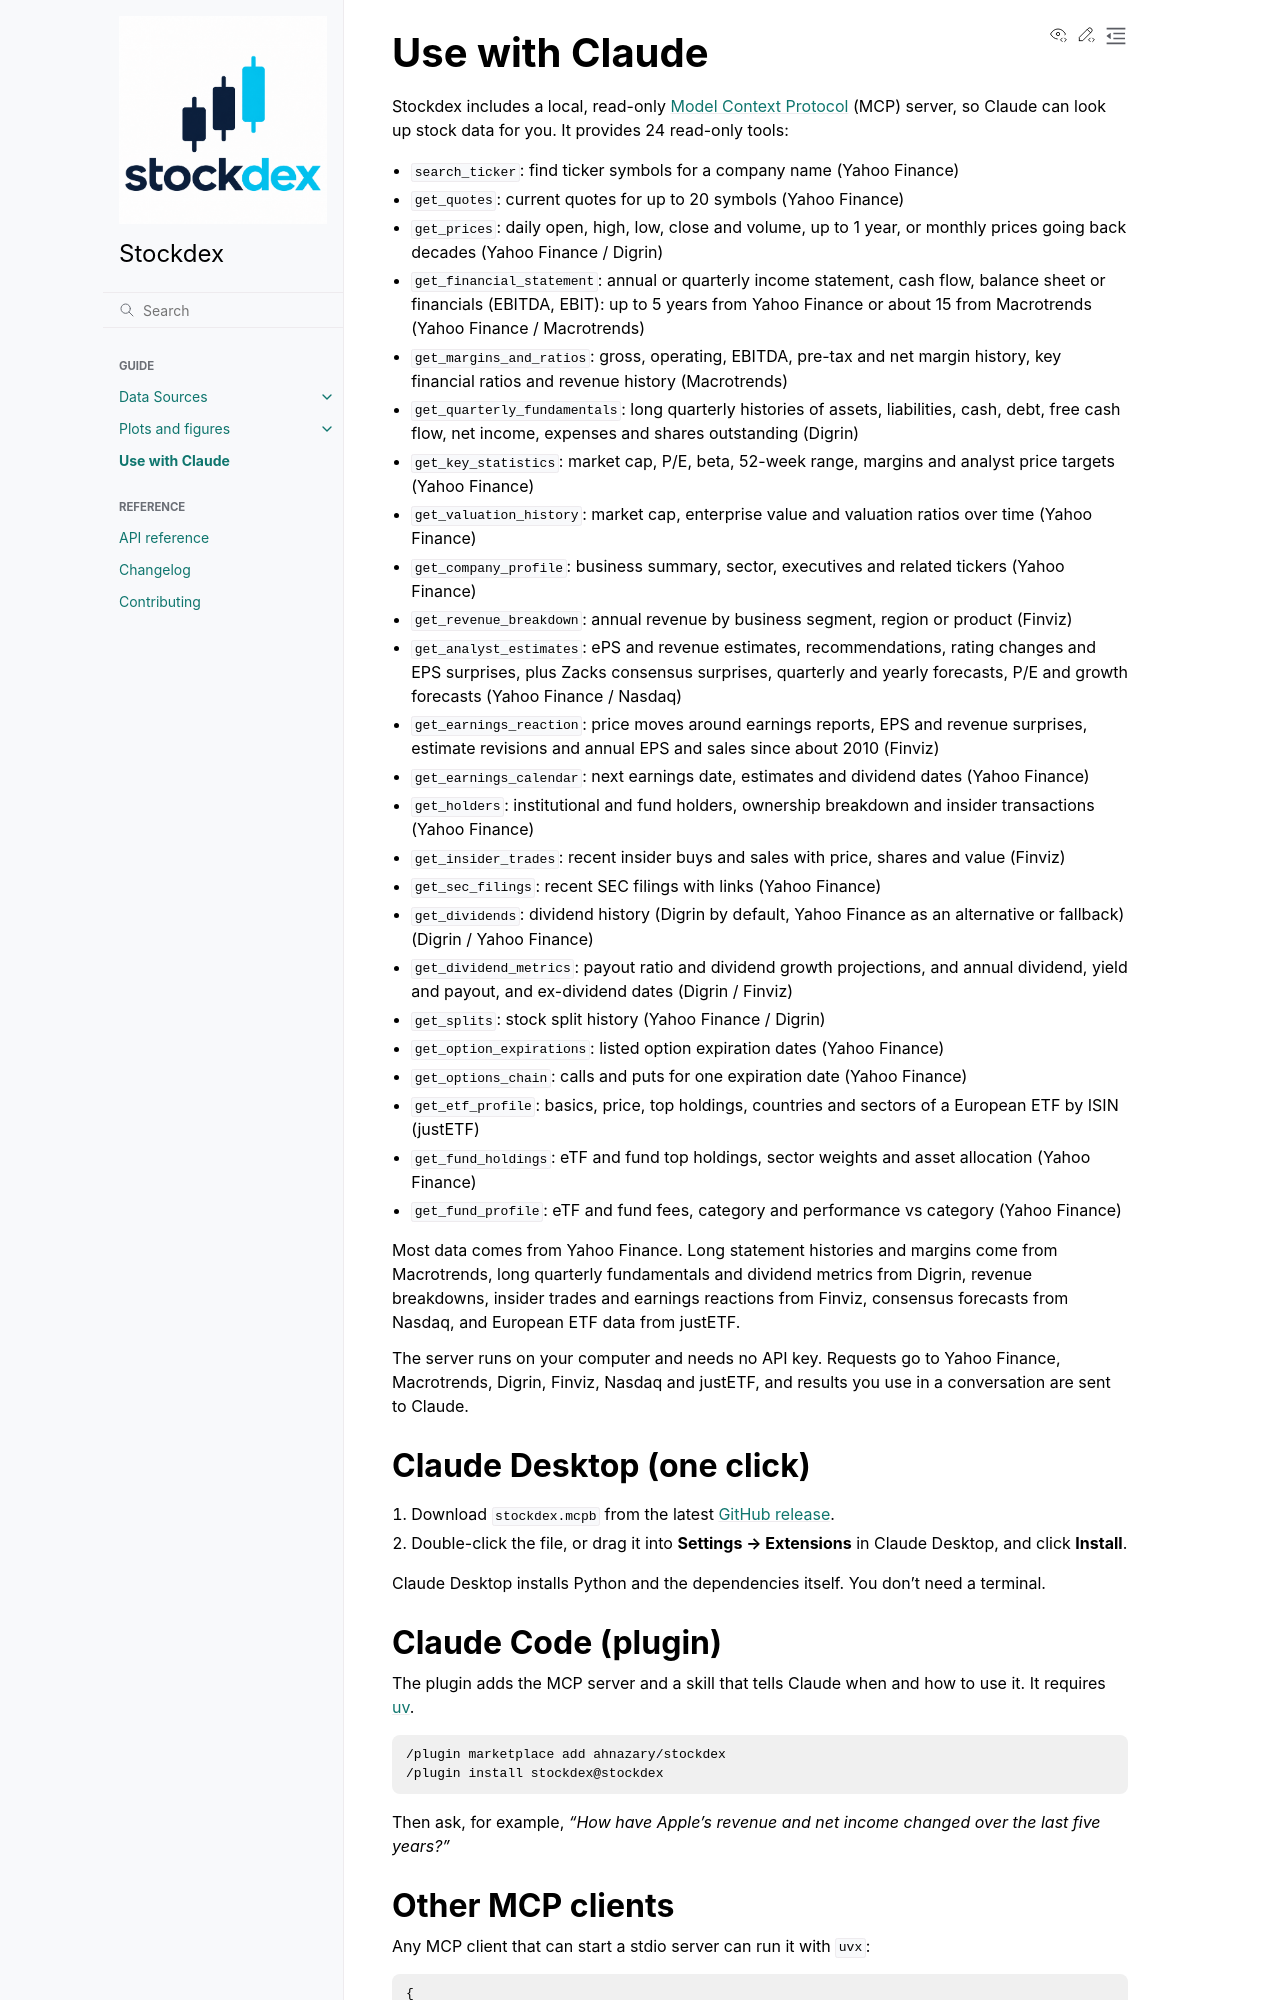

repository: ahnazary/stockdex · page: docs/claude.html · generator: sphinx

Use with Claude
===============

Stockdex includes a local, read-only `Model Context Protocol
<https://modelcontextprotocol.io>`_ (MCP) server, so Claude can look up stock
data for you. It provides 24 read-only tools:

* ``search_ticker``: find ticker symbols for a company name (Yahoo Finance)
* ``get_quotes``: current quotes for up to 20 symbols (Yahoo Finance)
* ``get_prices``: daily open, high, low, close and volume, up to 1 year, or monthly prices going back decades (Yahoo Finance / Digrin)
* ``get_financial_statement``: annual or quarterly income statement, cash flow, balance sheet or financials (EBITDA, EBIT): up to 5 years from Yahoo Finance or about 15 from Macrotrends (Yahoo Finance / Macrotrends)
* ``get_margins_and_ratios``: gross, operating, EBITDA, pre-tax and net margin history, key financial ratios and revenue history (Macrotrends)
* ``get_quarterly_fundamentals``: long quarterly histories of assets, liabilities, cash, debt, free cash flow, net income, expenses and shares outstanding (Digrin)
* ``get_key_statistics``: market cap, P/E, beta, 52-week range, margins and analyst price targets (Yahoo Finance)
* ``get_valuation_history``: market cap, enterprise value and valuation ratios over time (Yahoo Finance)
* ``get_company_profile``: business summary, sector, executives and related tickers (Yahoo Finance)
* ``get_revenue_breakdown``: annual revenue by business segment, region or product (Finviz)
* ``get_analyst_estimates``: ePS and revenue estimates, recommendations, rating changes and EPS surprises, plus Zacks consensus surprises, quarterly and yearly forecasts, P/E and growth forecasts (Yahoo Finance / Nasdaq)
* ``get_earnings_reaction``: price moves around earnings reports, EPS and revenue surprises, estimate revisions and annual EPS and sales since about 2010 (Finviz)
* ``get_earnings_calendar``: next earnings date, estimates and dividend dates (Yahoo Finance)
* ``get_holders``: institutional and fund holders, ownership breakdown and insider transactions (Yahoo Finance)
* ``get_insider_trades``: recent insider buys and sales with price, shares and value (Finviz)
* ``get_sec_filings``: recent SEC filings with links (Yahoo Finance)
* ``get_dividends``: dividend history (Digrin by default, Yahoo Finance as an alternative or fallback) (Digrin / Yahoo Finance)
* ``get_dividend_metrics``: payout ratio and dividend growth projections, and annual dividend, yield and payout, and ex-dividend dates (Digrin / Finviz)
* ``get_splits``: stock split history (Yahoo Finance / Digrin)
* ``get_option_expirations``: listed option expiration dates (Yahoo Finance)
* ``get_options_chain``: calls and puts for one expiration date (Yahoo Finance)
* ``get_etf_profile``: basics, price, top holdings, countries and sectors of a European ETF by ISIN (justETF)
* ``get_fund_holdings``: eTF and fund top holdings, sector weights and asset allocation (Yahoo Finance)
* ``get_fund_profile``: eTF and fund fees, category and performance vs category (Yahoo Finance)

Most data comes from Yahoo Finance. Long statement histories and margins come
from Macrotrends, long quarterly fundamentals and dividend metrics from Digrin,
revenue breakdowns, insider trades and earnings reactions from Finviz,
consensus forecasts from Nasdaq, and European ETF data from justETF.

The server runs on your computer and needs no API key. Requests go to Yahoo
Finance, Macrotrends, Digrin, Finviz, Nasdaq and justETF, and results you use in a conversation
are sent to Claude.

Claude Desktop (one click)
--------------------------

1. Download ``stockdex.mcpb`` from the latest
   `GitHub release <https://github.com/ahnazary/stockdex/releases/latest>`_.
2. Double-click the file, or drag it into **Settings → Extensions** in Claude
   Desktop, and click **Install**.

Claude Desktop installs Python and the dependencies itself. You don't need a
terminal.

.. _claude-code-plugin:

Claude Code (plugin)
--------------------

The plugin adds the MCP server and a skill that tells Claude when and how to
use it. It requires `uv <https://docs.astral.sh/uv/>`_.

.. code-block:: text

   /plugin marketplace add ahnazary/stockdex
   /plugin install stockdex@stockdex

Then ask, for example, *"How have Apple's revenue and net income changed over
the last five years?"*
